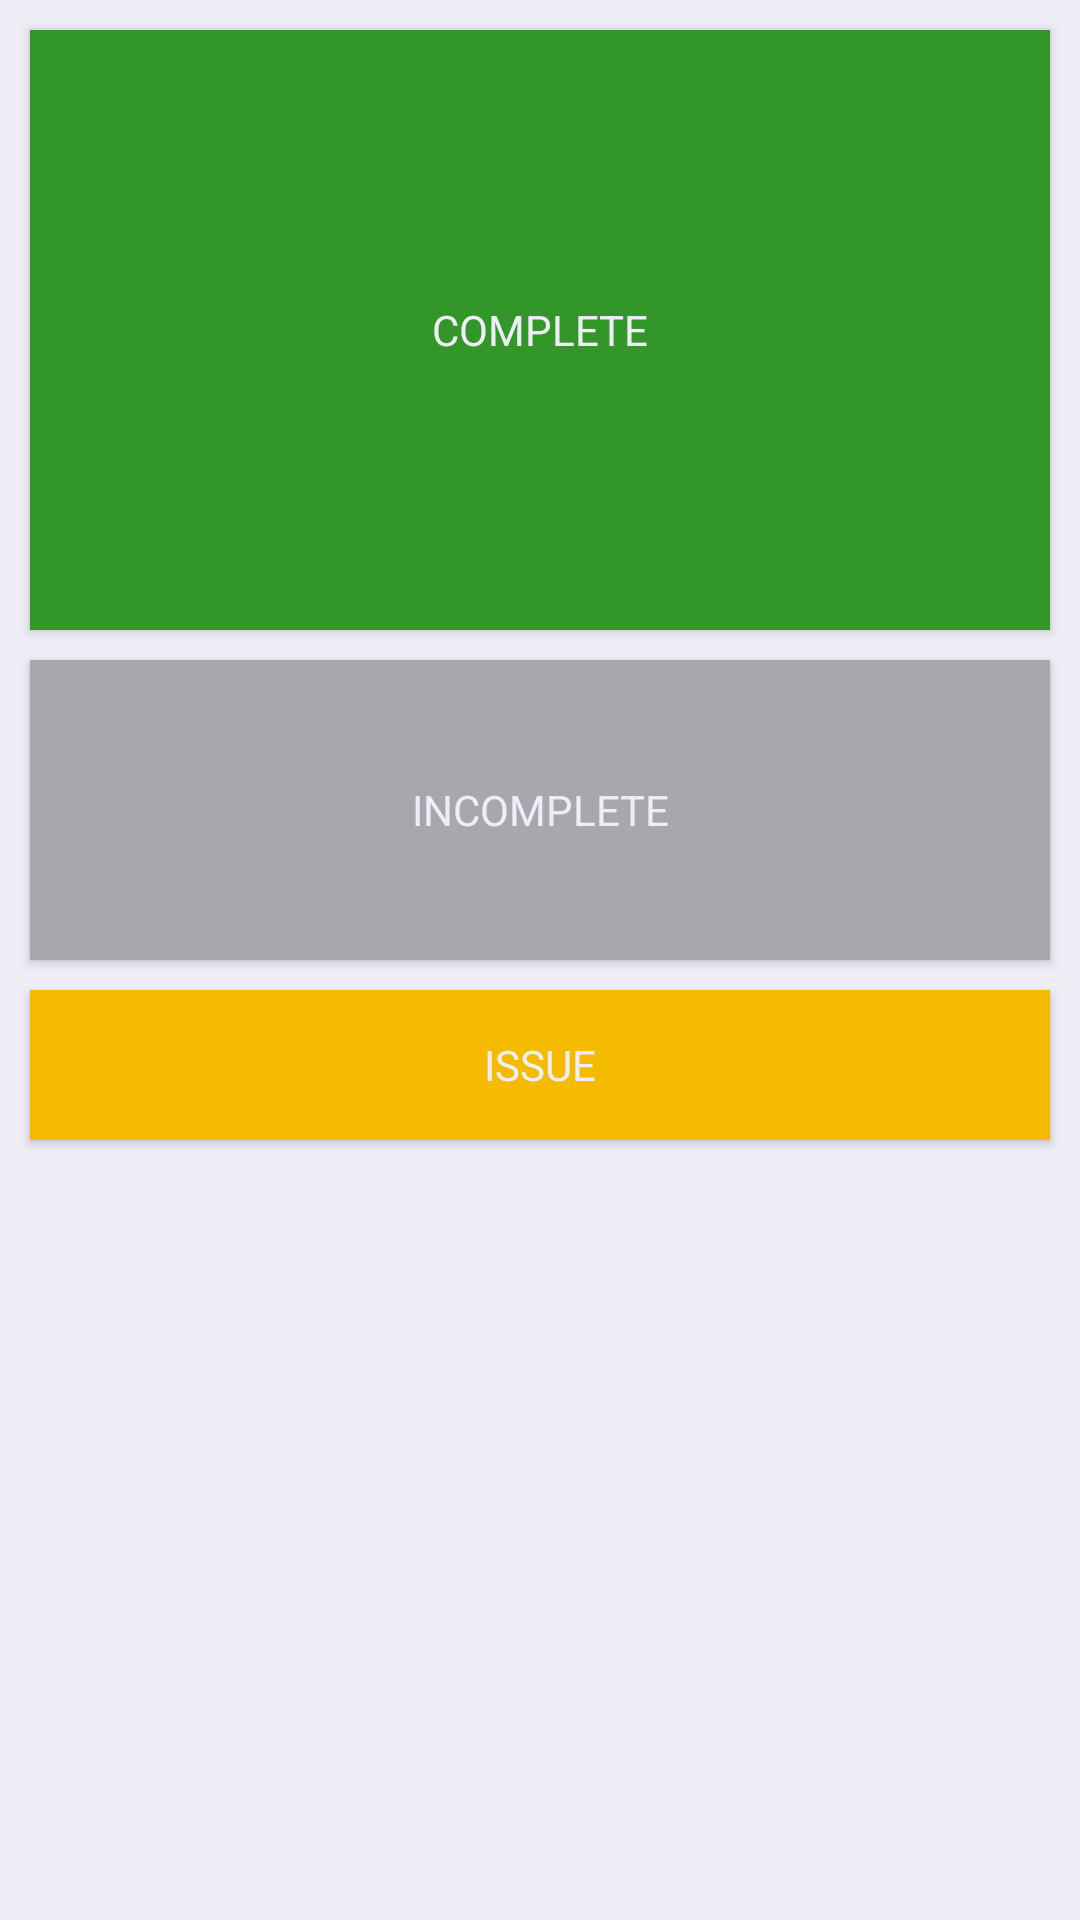

Layout XML and referenced resources for this Android screen:
<!-- AndroidManifest.xml: application theme AppTheme -->
<!-- res/layout/activity_lot.xml -->
<?xml version="1.0" encoding="utf-8"?>
<RelativeLayout xmlns:android="http://schemas.android.com/apk/res/android"
    android:orientation="vertical" android:layout_width="match_parent"
    android:layout_height="match_parent"
    android:background="@color/off_white"
    android:weightSum="1">

    <Button
        android:layout_width="match_parent"
        android:layout_height="200dp"
        android:text="Complete"
        android:background="@color/lime_green"
        android:id="@+id/button_set_complete"
        android:textColor="@color/off_white"
        android:layout_weight="0.56"
        android:layout_marginLeft="10dp"
        android:layout_marginRight="10dp"
        android:layout_alignParentTop="true"
        android:layout_centerHorizontal="true"
        android:layout_marginTop="10dp"
        android:layout_marginBottom="10dp" />

    <Button
        android:layout_width="wrap_content"
        android:layout_height="100dp"
        android:text="Incomplete"
        android:id="@+id/button_set_incomplete"
        android:layout_gravity="center_horizontal"
        android:textColor="@color/off_white"
        android:layout_below="@+id/button_set_complete"
        android:layout_alignParentStart="false"
        android:layout_alignLeft="@+id/button_set_complete"
        android:layout_alignRight="@+id/button_set_complete"
        android:layout_marginBottom="10dp"
        android:background="@color/grey" />

    <Button
        android:layout_width="match_parent"
        android:layout_height="50dp"
        android:text="Issue"
        android:id="@+id/button_set_issue"
        android:layout_gravity="center_horizontal"
        android:background="@color/yellow"
        android:textColor="@color/off_white"
        android:layout_weight="0.29"
        android:layout_centerVertical="true"
        android:layout_alignParentStart="false"
        android:layout_below="@+id/button_set_incomplete"
        android:layout_alignLeft="@+id/button_set_incomplete"
        android:layout_alignRight="@+id/button_set_incomplete" />

</RelativeLayout>
<!-- resources referenced by this layout -->
<resources>
  <color name="grey"> #A8A7AE</color>
  <color name="lime_green"> #339628 </color>
  <color name="off_white"> #EFEEF7</color>
  <color name="yellow"> #F5BB00</color>
  <style name="AppTheme" parent="Theme.AppCompat.Light.DarkActionBar">
          
          <item name="android:windowBackground">@color/red</item>
          <item name="colorPrimary">@color/red</item>
          <item name="colorPrimaryDark">@color/red</item>
          <item name="colorAccent">@color/light_greyblue</item>
          <item name="android:textColorPrimary">@color/off_white</item>
          <item name="android:textColorSecondary">@color/off_black</item>
          <item name="android:fontFamily" />
      </style>
  <color name="red"> #A20900</color>
  <color name="light_greyblue"> #D9F7FA</color>
  <color name="off_black"> #0D0809</color>
</resources>
